Image classification data set "Artifact_Classification" (Nectarav/Lagoon_Public_Art_V26B on GitHub). Class labels (6): coats of arms, crosses, formelle, fragments, patere, symbols.

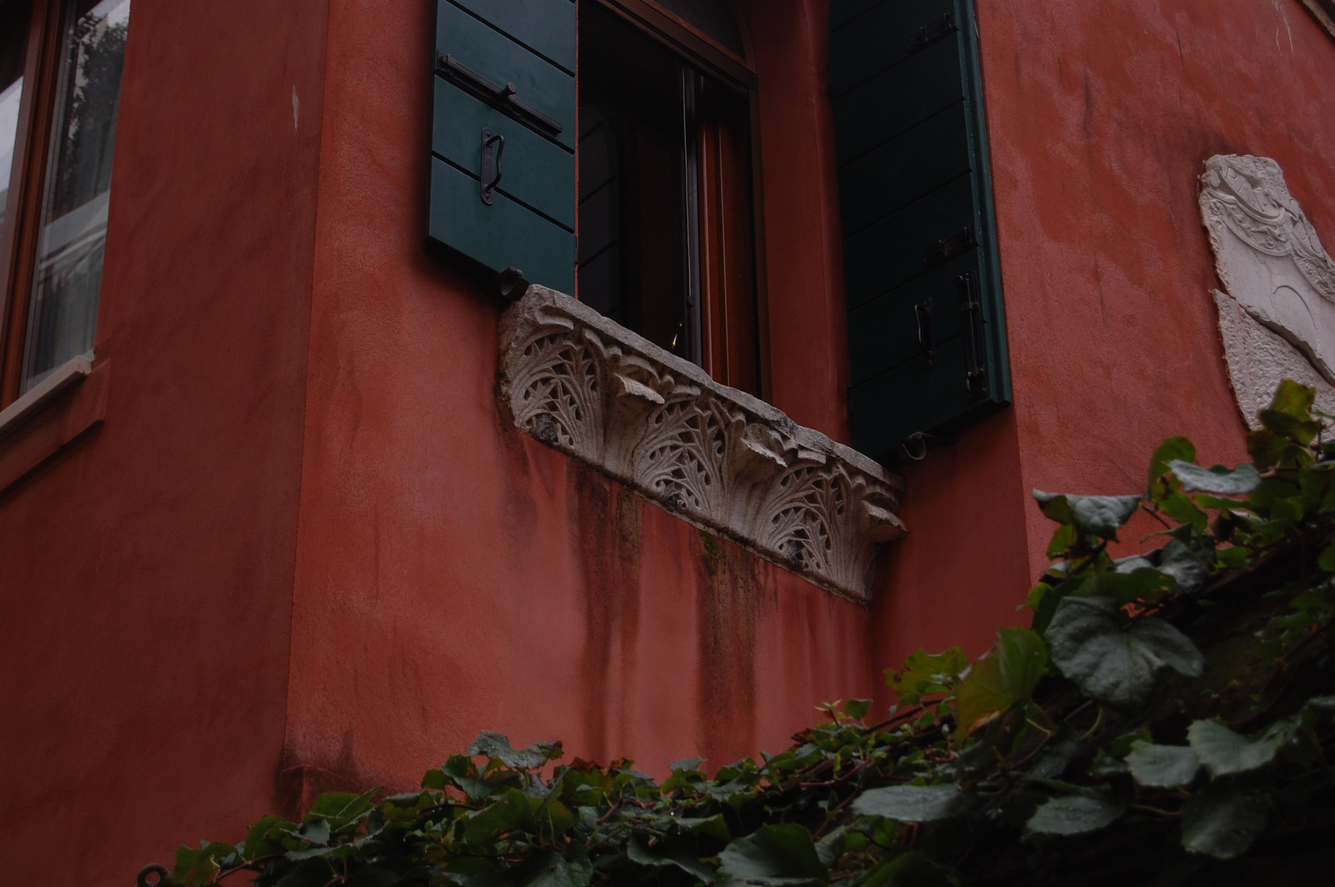
Label: fragments

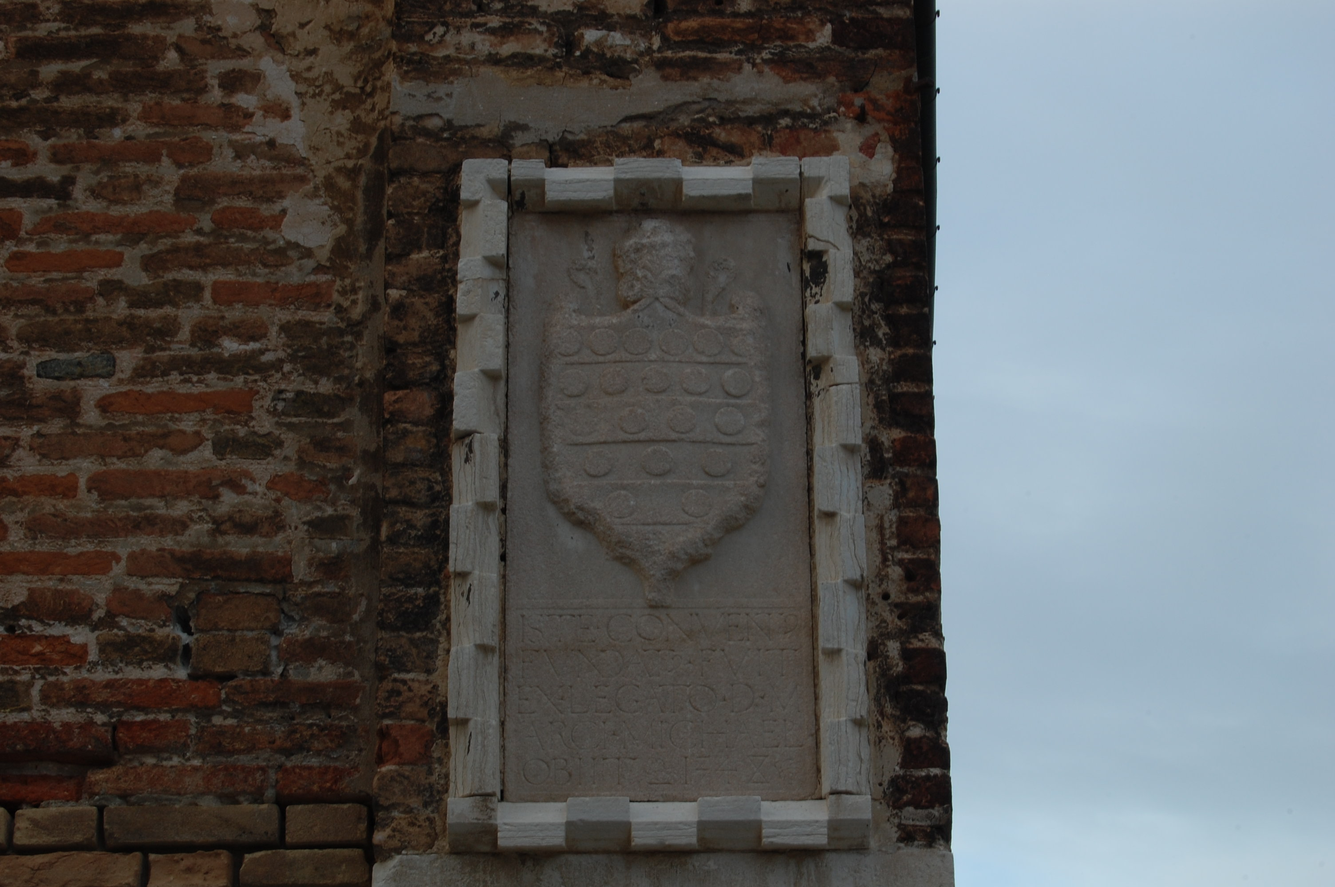
Label: coats of arms

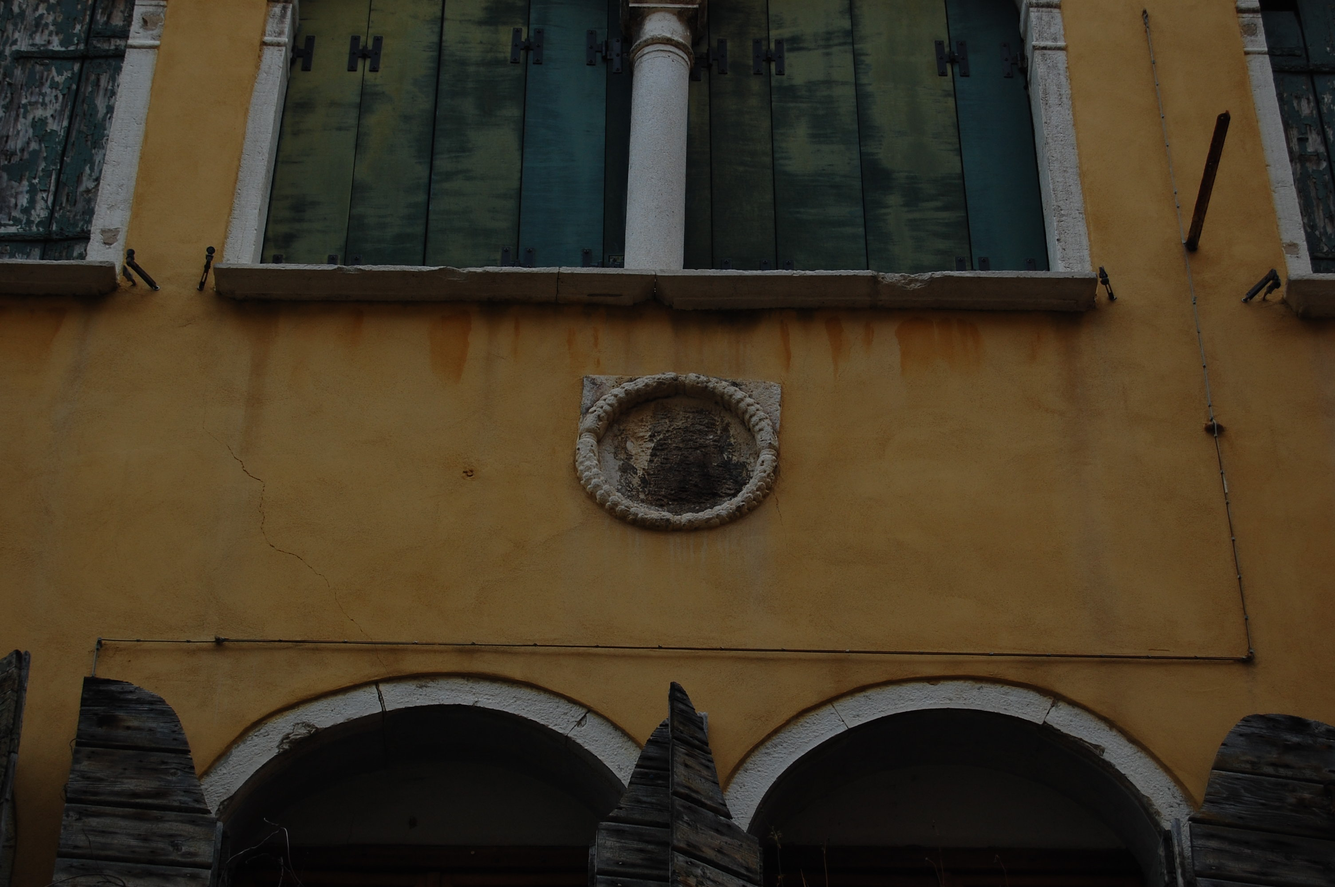
Label: coats of arms

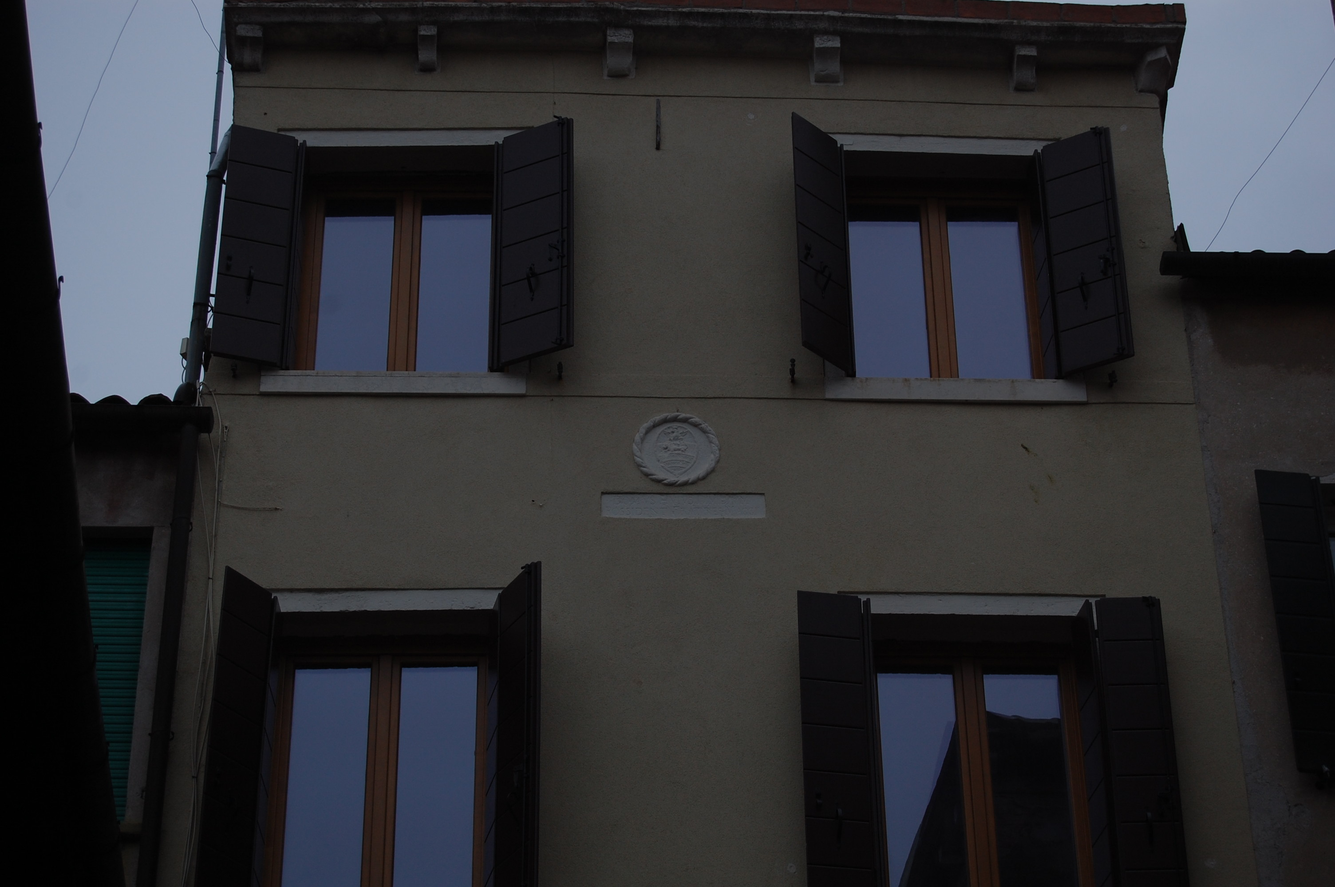
Label: coats of arms

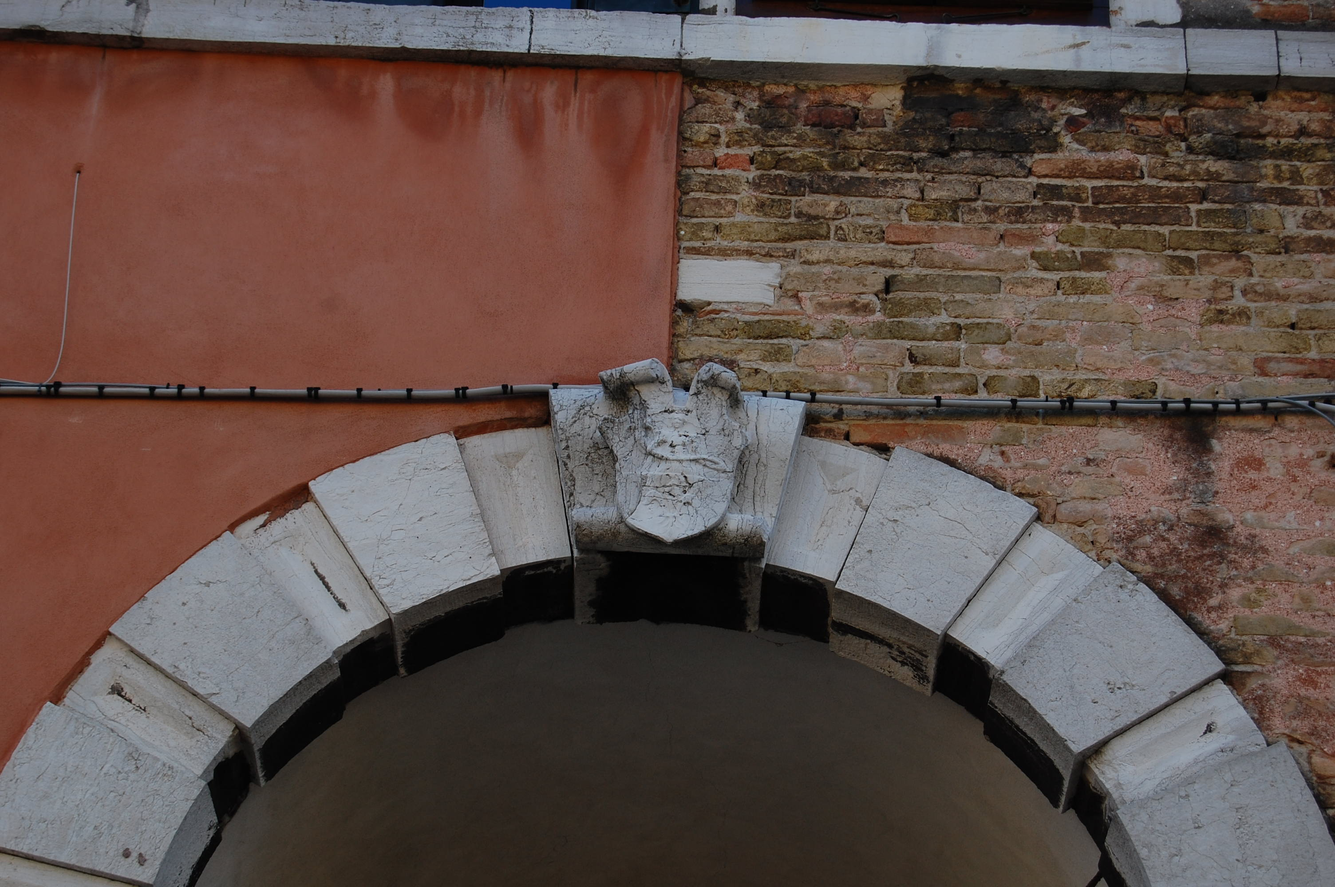
Label: coats of arms

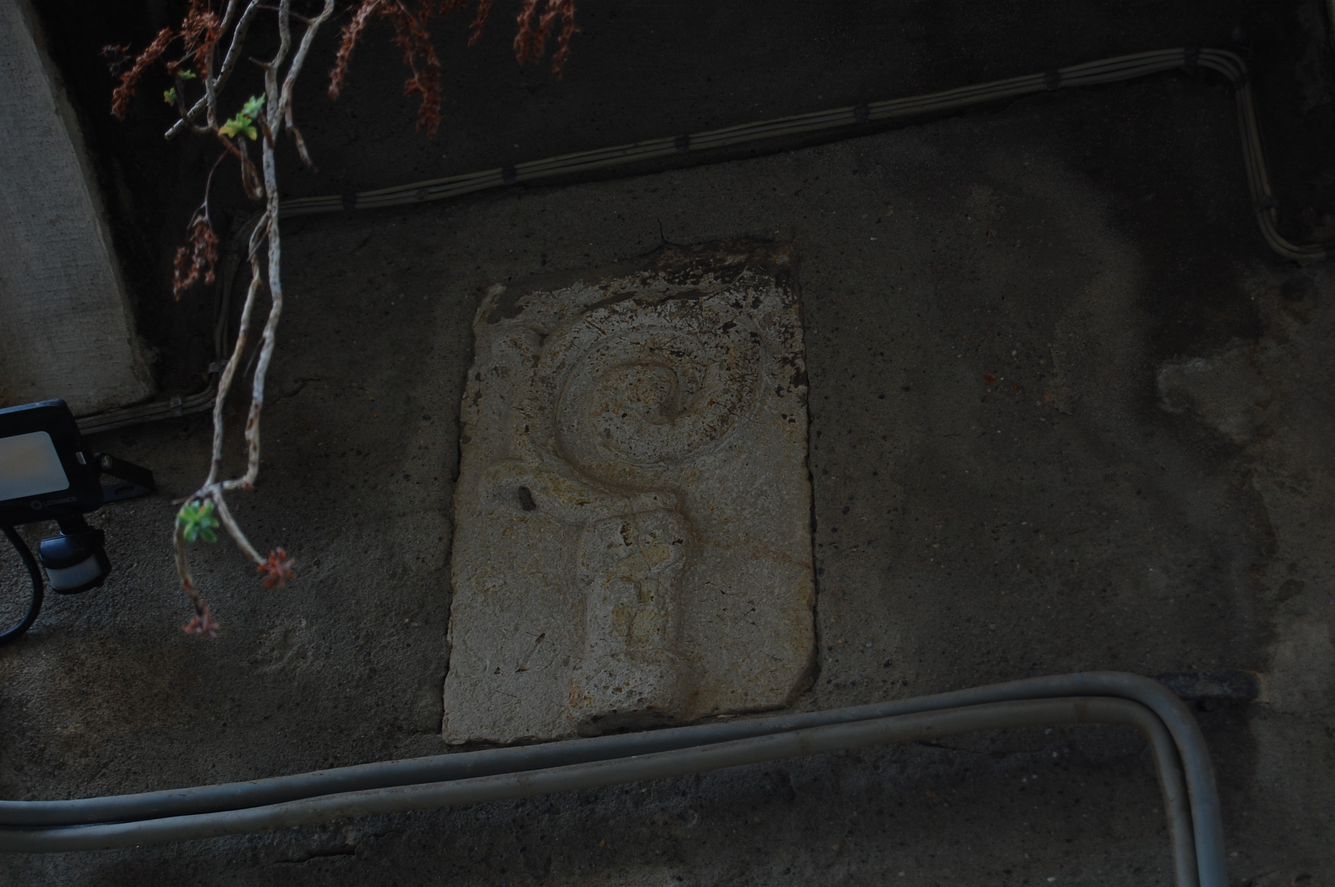
Label: fragments
